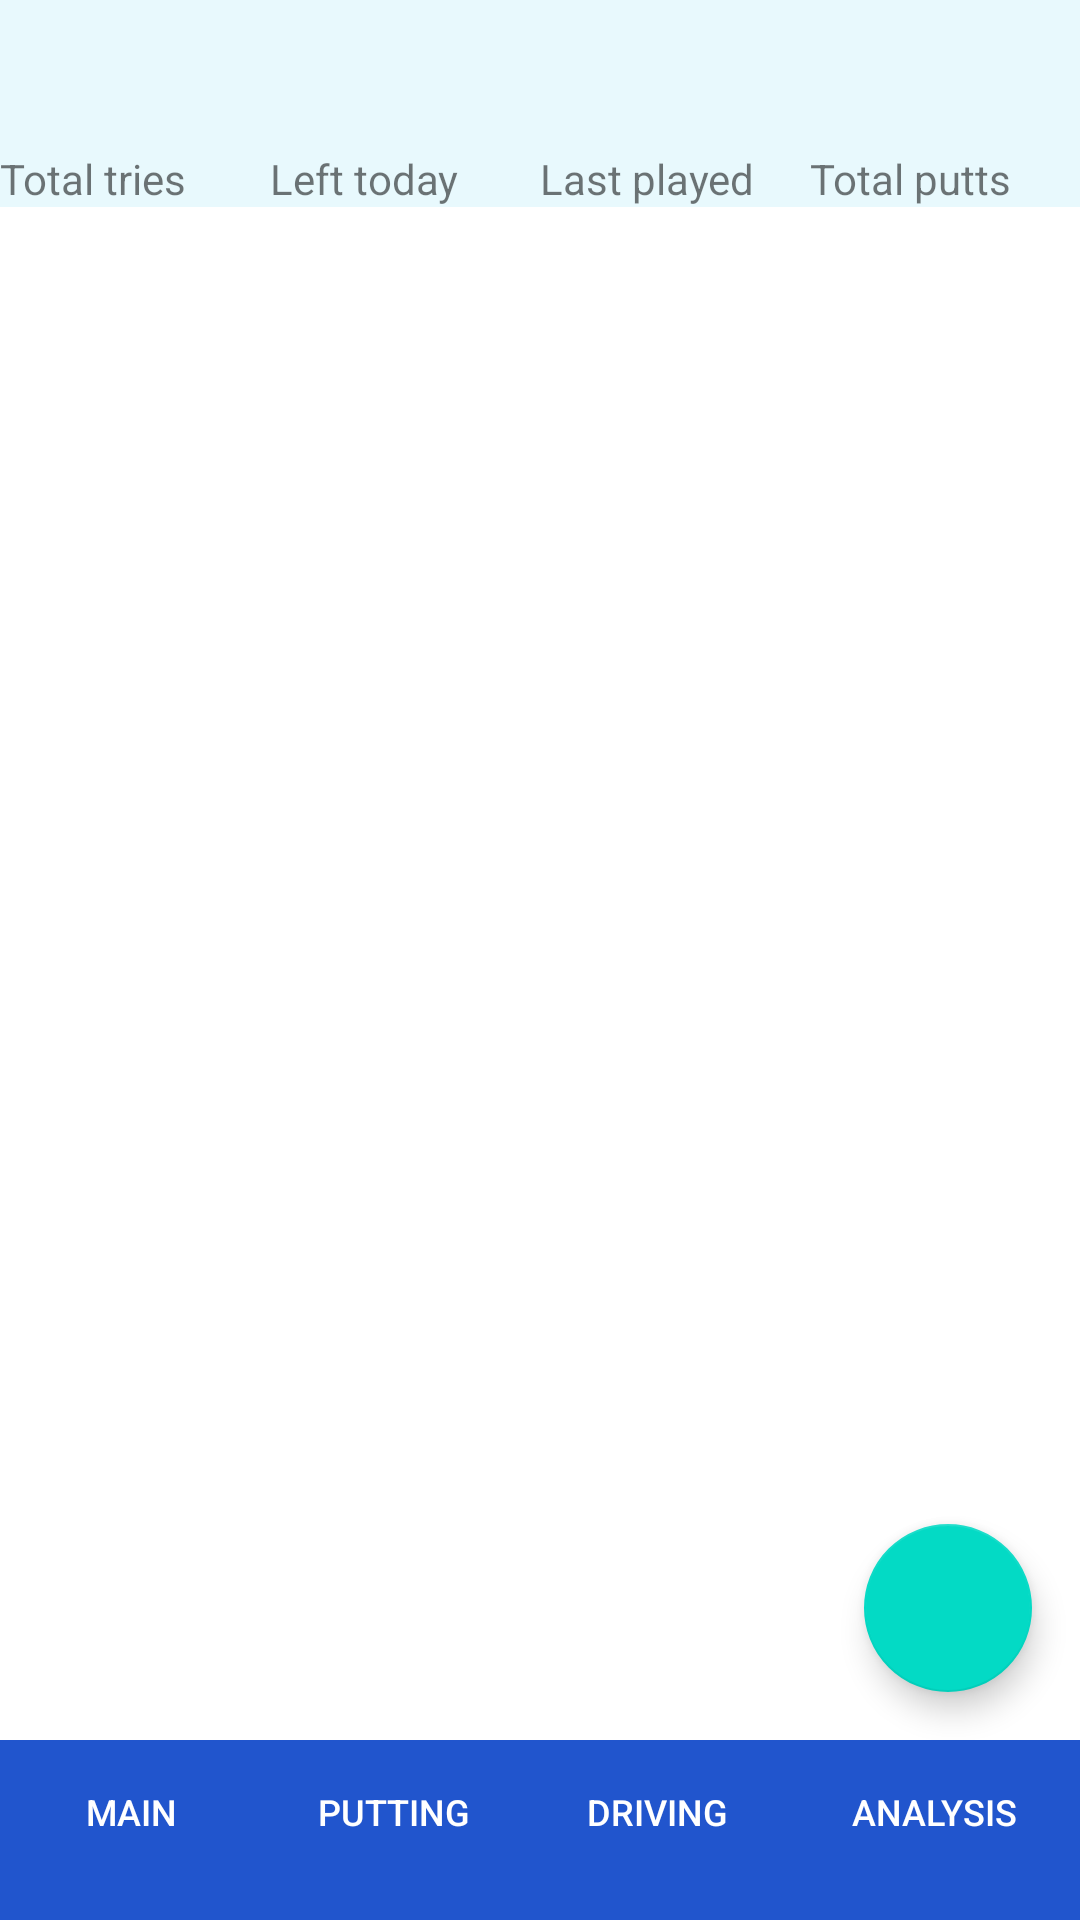

Layout XML and referenced resources for this Android screen:
<!-- AndroidManifest.xml: application theme Theme.The360 -->
<!-- res/layout/activity_putting.xml -->
<?xml version="1.0" encoding="utf-8"?>
<androidx.constraintlayout.widget.ConstraintLayout xmlns:android="http://schemas.android.com/apk/res/android"
    xmlns:app="http://schemas.android.com/apk/res-auto"
    xmlns:tools="http://schemas.android.com/tools"
    android:layout_width="match_parent"
    android:layout_height="match_parent"
    tools:context=".PuttingActivity">


    <androidx.recyclerview.widget.RecyclerView
        android:id="@+id/puttingRecyclerView"
        android:layout_width="0dp"
        android:layout_height="0dp"
        app:layout_constraintBottom_toTopOf="@+id/tableRow11"
        app:layout_constraintEnd_toEndOf="parent"
        app:layout_constraintStart_toStartOf="parent"
        app:layout_constraintTop_toBottomOf="@+id/tableRow12"/>

    <com.google.android.material.floatingactionbutton.FloatingActionButton
        android:id="@+id/puttingSelectionTree"
        android:layout_width="wrap_content"
        android:layout_height="wrap_content"
        android:layout_gravity="end|bottom"
        android:layout_margin="16dp"
        android:focusable="true"
        android:src="@drawable/ic_baseline_arrow_circle_up_24"
        app:layout_constraintBottom_toTopOf="@+id/tableRow11"
        app:layout_constraintEnd_toEndOf="parent"
        />

    <Button
        android:id="@+id/jyly"
        android:background="@drawable/circle"
        style="@style/Widget.AppCompat.Button.Borderless"
        android:layout_width="wrap_content"
        android:layout_height="wrap_content"
        android:text="@string/frontPageJyly"
        android:textColor="#FFFFFF"
        android:layout_margin="5dp"
        app:layout_constraintBottom_toTopOf="@+id/puttingSelectionTree"
        app:layout_constraintEnd_toEndOf="parent"/>

    <Button
        android:id="@+id/maxputts"
        android:background="@drawable/circle"
        style="@style/Widget.AppCompat.Button.Borderless"
        android:layout_width="wrap_content"
        android:layout_height="wrap_content"
        android:text="@string/frontPageMaxPutts"
        android:textColor="#FFFFFF"
        android:layout_margin="5dp"
        app:layout_constraintBottom_toTopOf="@+id/jyly"
        app:layout_constraintEnd_toEndOf="parent"/>

    <Button
        android:id="@+id/randomPutts"
        android:background="@drawable/circle"
        style="@style/Widget.AppCompat.Button.Borderless"
        android:layout_width="wrap_content"
        android:layout_height="wrap_content"
        android:text="@string/frontPageRandomPutts"
        android:textColor="#FFFFFF"
        android:layout_margin="5dp"
        app:layout_constraintBottom_toTopOf="@+id/maxputts"
        app:layout_constraintEnd_toEndOf="parent"/>

    <Button
        android:id="@+id/puttTest"
        android:background="@drawable/circle"
        style="@style/Widget.AppCompat.Button.Borderless"
        android:layout_width="wrap_content"
        android:layout_height="wrap_content"
        android:text="@string/frontPagePuttTest"
        android:textColor="#FFFFFF"
        android:layout_margin="5dp"
        app:layout_constraintBottom_toTopOf="@+id/randomPutts"
        app:layout_constraintEnd_toEndOf="parent"/>

    <Button
        android:id="@+id/stanceManager"
        android:background="@drawable/circle"
        style="@style/Widget.AppCompat.Button.Borderless"
        android:layout_width="wrap_content"
        android:layout_height="wrap_content"
        android:text="@string/stanceManager"
        android:textColor="#FFFFFF"
        android:layout_margin="16dp"
        app:layout_constraintBottom_toTopOf="@+id/tableRow11"
        app:layout_constraintEnd_toStartOf="@+id/puttingSelectionTree"/>






    <TableRow
        android:id="@+id/topLine"
        android:layout_width="match_parent"
        android:layout_height="wrap_content"
        app:layout_constraintEnd_toEndOf="parent"
        app:layout_constraintStart_toStartOf="parent"
        android:background="@color/headerColor">

        <TextView
            android:id="@+id/totalTries"
            android:textSize="35dp"
            android:layout_width="0dp"
            android:layout_weight="1"
            android:layout_height="50dp"/>

        <TextView
            android:id="@+id/leftTillTodaysGoal"
            android:textSize="35dp"
            android:layout_width="0dp"
            android:layout_weight="1"
            android:layout_height="50dp" />

        <TextView
            android:id="@+id/daysSinceLast"
            android:textSize="25dp"
            android:layout_width="0dp"
            android:layout_weight="1"
            android:layout_height="50dp" />

        <TextView
            android:id="@+id/totalPutts"
            android:textSize="35dp"
            android:layout_width="0dp"
            android:layout_weight="1"
            android:layout_height="50dp" />
    </TableRow>


    <TableRow
        android:id="@+id/tableRow12"
        android:layout_width="match_parent"
        android:layout_height="wrap_content"
        android:background="@color/headerColor"
        app:layout_constraintEnd_toEndOf="parent"
        app:layout_constraintStart_toStartOf="parent"
        app:layout_constraintTop_toBottomOf="@+id/topLine">


        <TextView
            android:id="@+id/totalTriesText"
            android:layout_width="0dp"
            android:layout_height="wrap_content"
            android:layout_weight="1"
            android:text="@string/totalTriesText" />

        <TextView
            android:id="@+id/goalText"
            android:layout_width="0dp"
            android:layout_height="wrap_content"
            android:layout_weight="1"
            android:text="@string/toTodaysGoal" />

        <TextView
            android:id="@+id/daysSinceLastText"
            android:layout_width="0dp"
            android:layout_height="wrap_content"
            android:layout_weight="1"
            android:text="@string/daysSinceLastText" />

        <TextView
            android:id="@+id/totalPuttsText"
            android:layout_width="0dp"
            android:layout_height="wrap_content"
            android:layout_weight="1"
            android:text="@string/totalPuttsText" />
    </TableRow>

    <TableRow
        android:id="@+id/tableRow11"
        android:layout_width="match_parent"
        android:layout_height="60dp"
        android:background="@color/chinColor"
        app:layout_constraintBottom_toBottomOf="parent"
        app:layout_constraintEnd_toEndOf="parent"
        app:layout_constraintStart_toStartOf="parent">

        <Button
            android:id="@+id/navMain"
            android:layout_width="0dp"
            android:layout_height="wrap_content"
            android:layout_weight="1"
            android:background="?android:attr/selectableItemBackground"
            android:text="@string/mainActivity"
            android:textColor="@color/white"
            android:textSize="12dp" />

        <Button
            android:id="@+id/navPutting"
            android:layout_width="0dp"
            android:layout_height="wrap_content"
            android:layout_weight="1"
            android:background="?android:attr/selectableItemBackground"
            android:text="@string/puttingActivity"
            android:textColor="@color/white"
            android:textSize="12dp" />

        <Button
            android:id="@+id/navDriving"
            android:layout_width="0dp"
            android:layout_height="wrap_content"
            android:layout_weight="1"
            android:background="?android:attr/selectableItemBackground"
            android:text="@string/drivingActivity"
            android:textColor="@color/white"
            android:textSize="12dp" />

        <Button
            android:id="@+id/navAnalysis"
            android:layout_width="0dp"
            android:layout_height="wrap_content"
            android:layout_weight="1.1"
            android:background="?android:attr/selectableItemBackground"
            android:text="@string/roundAnalysisActivity"
            android:textColor="@color/white"
            android:textSize="12dp" />
    </TableRow>




</androidx.constraintlayout.widget.ConstraintLayout>
<!-- resources referenced by this layout -->
<resources>
  <color name="chinColor">#2155CD</color>
  <color name="headerColor">#E8F9FD</color>
  <color name="white">#FFFFFFFF</color>
  <string name="daysSinceLastText">Last played</string>
  <string name="drivingActivity">Driving</string>
  <string name="frontPageJyly">Jyly</string>
  <string name="frontPageMaxPutts">Max Putts</string>
  <string name="frontPagePuttTest">Test your putt</string>
  <string name="frontPageRandomPutts">Random Putts</string>
  <string name="mainActivity">Main</string>
  <string name="puttingActivity">Putting</string>
  <string name="roundAnalysisActivity">Analysis</string>
  
      //// Putting
  <string name="stanceManager">Stance Manager</string>
  
      //// Driving
  <string name="toTodaysGoal">Left today</string>
  <string name="totalPuttsText">Total putts</string>
  
      //bottom navigation
  <string name="totalTriesText">Total tries</string>
  <style name="Theme.The360" parent="Theme.MaterialComponents.DayNight.DarkActionBar">
          
          <item name="colorPrimary">@color/purple_500</item>
          <item name="colorPrimaryVariant">@color/purple_700</item>
          <item name="colorOnPrimary">#246EE9</item>
          
          <item name="colorSecondary">@color/teal_200</item>
          <item name="colorSecondaryVariant">@color/teal_700</item>
          <item name="colorOnSecondary">@color/black</item>
          
          <item name="android:statusBarColor" tools:targetApi="l">?attr/colorPrimaryVariant</item>
          
      </style>
  <color name="purple_500">#FF6200EE</color>
  <color name="purple_700">#FF3700B3</color>
  <color name="teal_200">#FF03DAC5</color>
  <color name="teal_700">#FF018786</color>
  <color name="black">#FF000000</color>
</resources>
